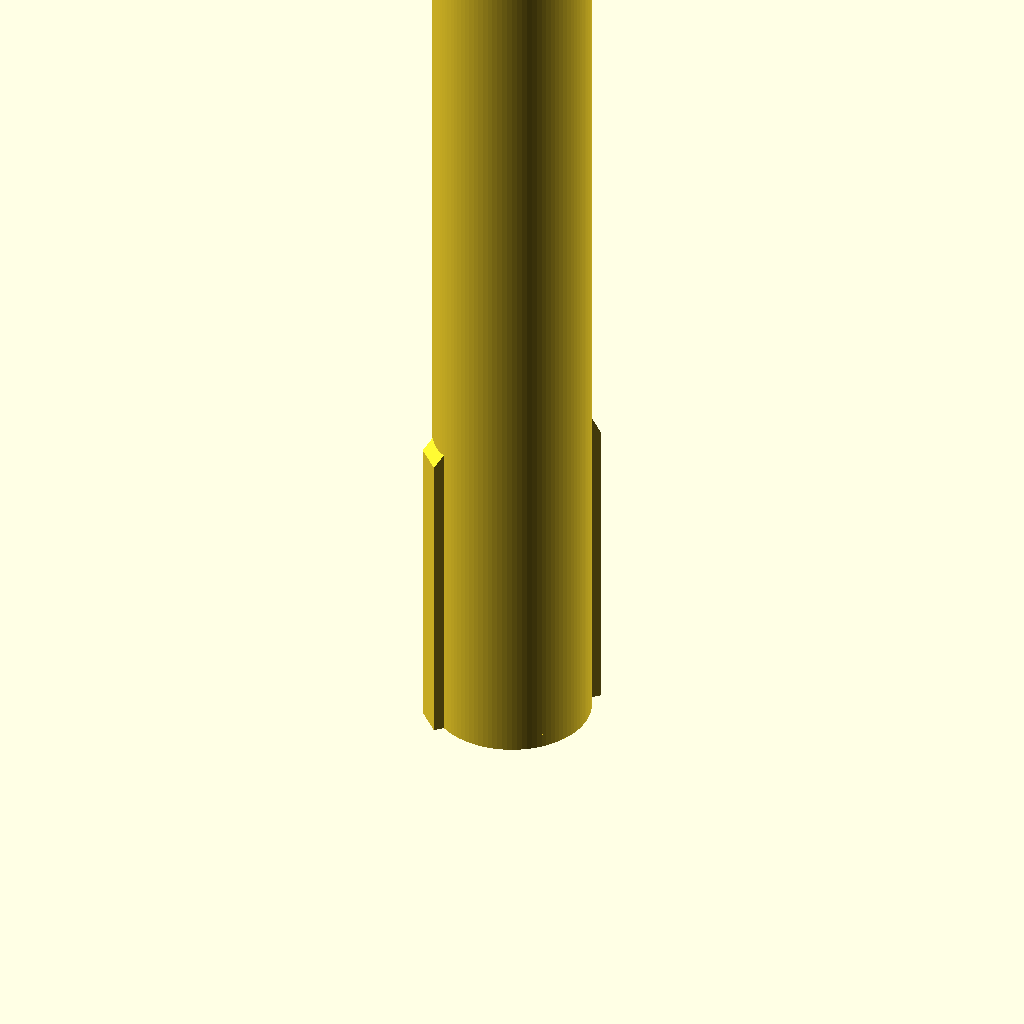
Cell 1: rendered with the file's own defaults.
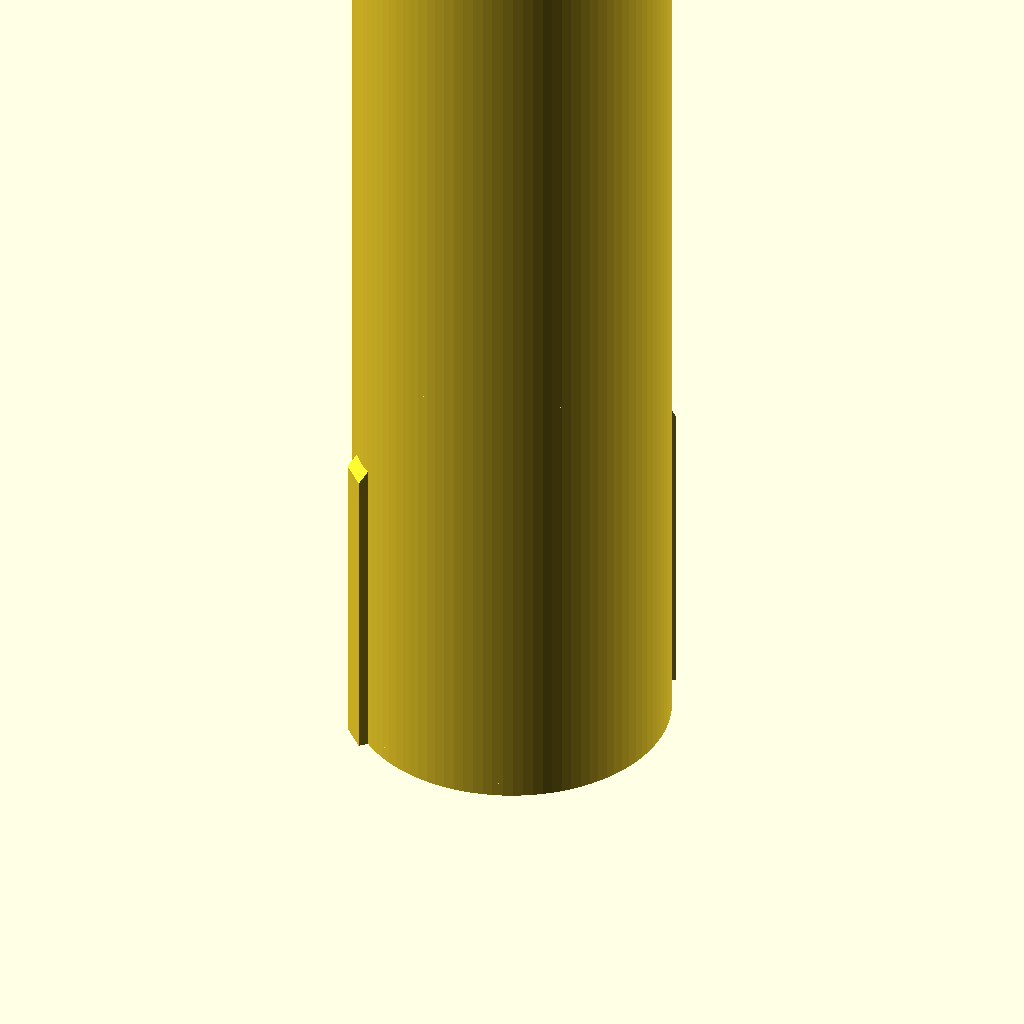
Cell 2: radius = 22.2 (everything else at default).
All cells are drawn from one camera (rotation 55°, 0°, 25°, orthographic, colour scheme Cornfield), so only the parameter changes between them.
The OpenSCAD source (orks/exocet-b/exocet_bodytube_1.scad):
include <../../modules_ork.scad>

length = 253.75;
thickness = 1;
radius = 11.1;
motor_overhang = 8.0;
motor_diameter = 18.0;
motor_length = 70.0;
launchlug_total = 1;
trapezoidfinset_total = 3;
freeformfinset_total = 1;
launchlug_instancecount = [1];
launchlug_instanceseparation = [60.0];
launchlug_length = [21.1455];
launchlug_radius = [1.5425226];
launchlug_position = [-0.0972693];
launchlug_thickness = [0.000333];
trapezoidfinset_height = [1.757275, 2.1, 21.1455];
trapezoidfinset_sweeplength = [2.11455, 4.2595362, 59.2074];
trapezoidfinset_tipchord = [44.41, 215.6, 15.4362];
trapezoidfinset_rootchord = [46.52, 219.9132, 88.8111];
trapezoidfinset_filletradius = [0.0, 0.0, 0.0];
trapezoidfinset_cant = [0.0, 0.0, 0.0];
trapezoidfinset_crosssection = ["square", "square", "square"];
//trapezoidfinset_thickness = [4.2291, 3.171825, 1.75];
trapezoidfinset_thickness = [4.5, 0, 0];
trapezoidfinset_position_type = ["bottom", "bottom", "top"];
trapezoidfinset_position = [-0.0, -0.0, 0.098326575];
trapezoidfinset_axialoffset = [-0.0, -0.0, 98.326575];
trapezoidfinset_rotation = [135, 0.0, 0.0];
trapezoidfinset_angleoffset = [135.0, 0.0, 0.0];
trapezoidfinset_radiusoffset = [0.0, 0.0, 0.0];
trapezoidfinset_fincount = [2, 4, 4];
trapezoidfinset_instancecount = [2, 4, 4];
freeformfinset_instancecount = [4];
freeformfinset_fincount = [4];
freeformfinset_radiusoffset = [0.0];
freeformfinset_angleoffset = [0.0];
freeformfinset_rotation = [0.0];
freeformfinset_axialoffset = [-3.171825];
freeformfinset_position = ["bottom"];
//freeformfinset_thickness = [1.75];
freeformfinset_thickness = [0];
freeformfinset_crosssection = ["square"];
freeformfinset_cant = [0.0];
freeformfinset_tabheight = [];
freeformfinset_tablength = [];
freeformfinset_tabposition_front = [""];
freeformfinset_tabposition_top = [""];
freeformfinset_filletradius = [0.0];
freeformfinset_radiusoffset_method = ["surface"];
freeformfinset_angleoffset_method = ["relative"];
freeformfinset_axialoffset_method = ["bottom"];
freeformfinset_finpoints = [[[0.0, 0.0], [0.01, 0.02], [0.015, 0.013], [0.017, 0.0]]];



difference() {
    union() {
        bodytube_with_fins();
        engine_bay(65, 9.01, radius, 60, 2, stopper=1);
    }
    difference() {
        cylinder(h=length, r=radius, $fn=100);
        cylinder(h=length, r=radius-thickness-0.1, $fn=100);
    }
    
//    translate([-50, -radius, -1]) cube([100, 100,length*2]);
}

    difference() {
        cylinder(h=2, r=radius, $fn=100);
        cylinder(h=2, r=9.01, $fn=100);
    }
Parameter table extracted from the source (name, type, default, range or options):
length: number, default 253.75
thickness: number, default 1
radius: number, default 11.1
motor_overhang: number, default 8
motor_diameter: number, default 18
motor_length: number, default 70
launchlug_total: number, default 1
trapezoidfinset_total: number, default 3
freeformfinset_total: number, default 1
launchlug_instancecount: vector, default [1]
launchlug_instanceseparation: vector, default [60]
launchlug_length: vector, default [21.1455]
launchlug_radius: vector, default [1.5425226]
launchlug_position: vector, default [-0.0972693]
launchlug_thickness: vector, default [0.000333]
trapezoidfinset_height: vector, default [1.757275, 2.1, 21.1455]
trapezoidfinset_sweeplength: vector, default [2.11455, 4.2595362, 59.2074]
trapezoidfinset_tipchord: vector, default [44.41, 215.6, 15.4362]
trapezoidfinset_rootchord: vector, default [46.52, 219.9132, 88.8111]
trapezoidfinset_filletradius: vector, default [0, 0, 0]
trapezoidfinset_cant: vector, default [0, 0, 0]
trapezoidfinset_thickness: vector, default [4.5, 0, 0]
trapezoidfinset_position: vector, default [0, 0, 0.098326575]
trapezoidfinset_axialoffset: vector, default [0, 0, 98.326575]
trapezoidfinset_rotation: vector, default [135, 0, 0]
trapezoidfinset_angleoffset: vector, default [135, 0, 0]
trapezoidfinset_radiusoffset: vector, default [0, 0, 0]
trapezoidfinset_fincount: vector, default [2, 4, 4]
trapezoidfinset_instancecount: vector, default [2, 4, 4]
freeformfinset_instancecount: vector, default [4]
freeformfinset_fincount: vector, default [4]
freeformfinset_radiusoffset: vector, default [0]
freeformfinset_angleoffset: vector, default [0]
freeformfinset_rotation: vector, default [0]
freeformfinset_axialoffset: vector, default [-3.171825]
freeformfinset_thickness: vector, default [0]
freeformfinset_cant: vector, default [0]
freeformfinset_filletradius: vector, default [0]
